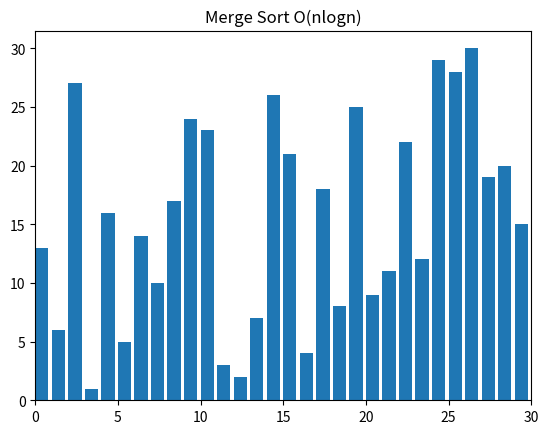

Generate this figure with matplotlib:
# MERGE SORT

from matplotlib import pyplot as plt, animation
import random


# function to recursively divide the array
def mergeSort(alist):
    # print("Splitting ",alist)
    if len(alist) > 1:
        mid = len(alist) // 2
        lefthalf = alist[:mid]
        righthalf = alist[mid:]

        yield from mergeSort(lefthalf)
        yield from mergeSort(righthalf)
        yield from merge(alist, lefthalf, righthalf)


# function to merge the array
def merge(alist, lefthalf, righthalf):
    i = 0
    j = 0
    k = 0

    while i < len(lefthalf) and j < len(righthalf):
        if lefthalf[i] <= righthalf[j]:
            alist[k] = lefthalf[i]
            i = i + 1
        else:
            alist[k] = righthalf[j]
            j = j + 1
        k = k + 1

    while i < len(lefthalf):
        alist[k] = lefthalf[i]
        i = i + 1
        k = k + 1
        # yield alist

    while j < len(righthalf):
        alist[k] = righthalf[j]
        j = j + 1
        k = k + 1
    # print("Merging ",alist)

    yield alist


# visualization method
def visualize(generator, text):
    # creates a figure and subsequent subplots
    fig, ax = plt.subplots()
    ax.set_title(text)
    bar_sub = ax.bar(range(len(A)), A, align="edge")

    # sets the maximum limit for the x-axis
    ax.set_xlim(0, N)
    text = ax.text(0.02, 0.95, "", transform=ax.transAxes)
    iteration = [0]

    # update each frame in plot
    def update(A, rects, iteration):
        for rect, val in zip(rects, A):
            rect.set_height(val)
        iteration[0] += 1
        text.set_text(f"# of operations: {iteration[0]}")

    # creating animation object for rendering the iteration
    anim = animation.FuncAnimation(fig,
                                   func=update,
                                   fargs=(bar_sub, iteration),
                                   frames=generator,
                                   repeat=False,
                                   blit=False,
                                   interval=100,
                                   )

    # for showing the animation on screen
    plt.show()
    plt.close()


if __name__ == "__main__":
    N = 30
    A = list(range(1, N + 1))
    random.shuffle(A)

    # test merge sort
    generator = mergeSort(A)
    visualize(generator, "Merge Sort O(nlogn)")
